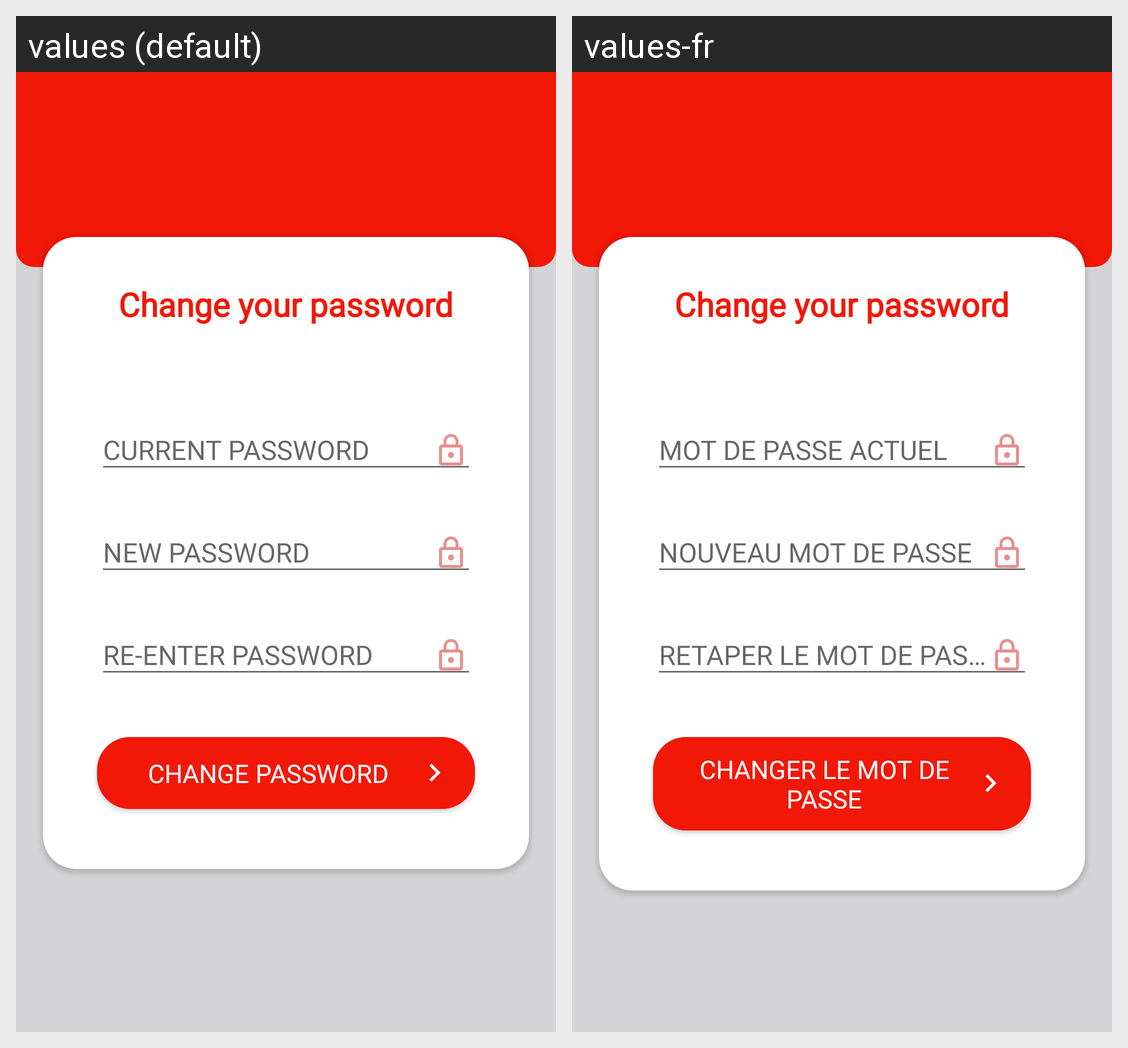

The Android screen above is rendered under two locales of the same app. Produce the string resources it draws, with the default and per-locale values.
Android screen res/layout/fragment_change_password.xml rendered under 2 locales, left to right: values (default), values-fr. Device: Nexus 5 (rendered at 1080×1920; each locale shown at half size, 540×960, under a caption strip naming it); theme AppTheme.
Strings drawn on this screen, with the default value and each locale's value (text and hints the layout hard-codes, and strings that could not be matched under every locale, appear in the picture but are not listed):

enter_your_current_password
  values: CURRENT PASSWORD
  values-fr: MOT DE PASSE ACTUEL

set_your_new_password
  values: NEW PASSWORD
  values-fr: NOUVEAU MOT DE PASSE

re_enter_your_new_password
  values: RE-ENTER PASSWORD
  values-fr: RETAPER LE MOT DE PASSE

change_password
  values: CHANGE PASSWORD
  values-fr: CHANGER LE MOT DE PASSE
